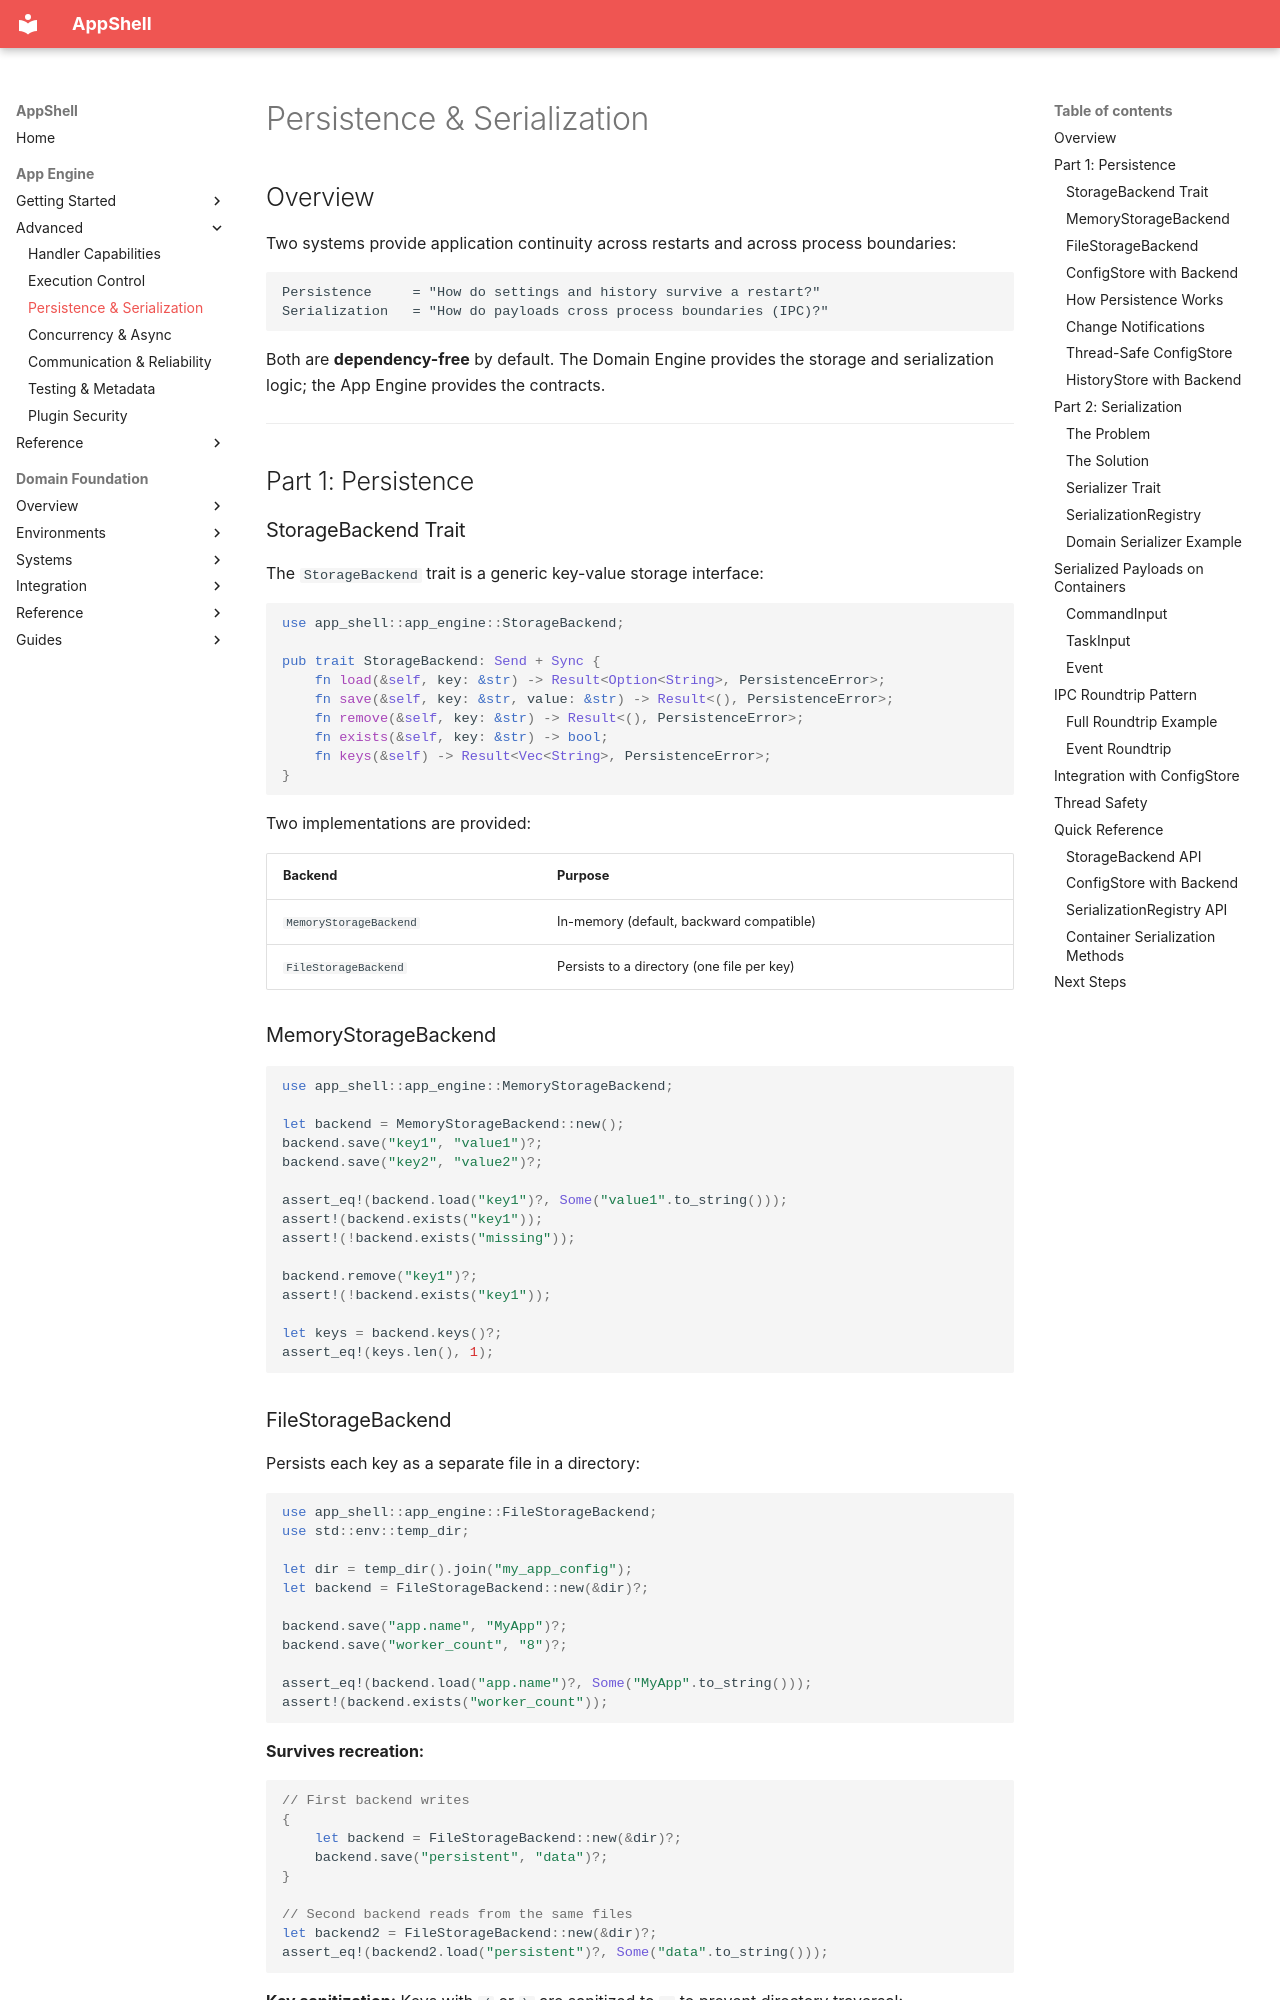

repository: Unique-Digital-Resources/AppShell · page: app_engine_docs/13-persistence-and-serialization/index.html · generator: mkdocs

# Persistence & Serialization

## Overview

Two systems provide application continuity across restarts and across process boundaries:

```text
Persistence     = "How do settings and history survive a restart?"
Serialization   = "How do payloads cross process boundaries (IPC)?"
```

Both are **dependency-free** by default. The Domain Engine provides the storage and serialization logic; the App Engine provides the contracts.

---

## Part 1: Persistence

### StorageBackend Trait

The `StorageBackend` trait is a generic key-value storage interface:

```rust
use app_shell::app_engine::StorageBackend;

pub trait StorageBackend: Send + Sync {
    fn load(&self, key: &str) -> Result<Option<String>, PersistenceError>;
    fn save(&self, key: &str, value: &str) -> Result<(), PersistenceError>;
    fn remove(&self, key: &str) -> Result<(), PersistenceError>;
    fn exists(&self, key: &str) -> bool;
    fn keys(&self) -> Result<Vec<String>, PersistenceError>;
}
```

Two implementations are provided:

| Backend | Purpose |
|---|---|
| `MemoryStorageBackend` | In-memory (default, backward compatible) |
| `FileStorageBackend` | Persists to a directory (one file per key) |

### MemoryStorageBackend

```rust
use app_shell::app_engine::MemoryStorageBackend;

let backend = MemoryStorageBackend::new();
backend.save("key1", "value1")?;
backend.save("key2", "value2")?;

assert_eq!(backend.load("key1")?, Some("value1".to_string()));
assert!(backend.exists("key1"));
assert!(!backend.exists("missing"));

backend.remove("key1")?;
assert!(!backend.exists("key1"));

let keys = backend.keys()?;
assert_eq!(keys.len(), 1);
```

### FileStorageBackend

Persists each key as a separate file in a directory:

```rust
use app_shell::app_engine::FileStorageBackend;
use std::env::temp_dir;

let dir = temp_dir().join("my_app_config");
let backend = FileStorageBackend::new(&dir)?;

backend.save("app.name", "MyApp")?;
backend.save("worker_count", "8")?;

assert_eq!(backend.load("app.name")?, Some("MyApp".to_string()));
assert!(backend.exists("worker_count"));
```

**Survives recreation:**

```rust
// First backend writes
{
    let backend = FileStorageBackend::new(&dir)?;
    backend.save("persistent", "data")?;
}

// Second backend reads from the same files
let backend2 = FileStorageBackend::new(&dir)?;
assert_eq!(backend2.load("persistent")?, Some("data".to_string()));
```

**Key sanitization:** Keys with `/` or `\` are sanitized to `_` to prevent directory traversal:

```rust
backend.save("app/name", "value")?;  // Stored as "app_name"
assert!(backend.exists("app/name"));
assert_eq!(backend.load("app/name")?, Some("value".to_string()));
```

---
